Run: headless pygame with SDL's dummy video driver; simulated clock (each Clock.tick advances the game by its frame time, no real sleeping); random seed 0; keys injected as events and as key.get_pressed() state; no mouse input.
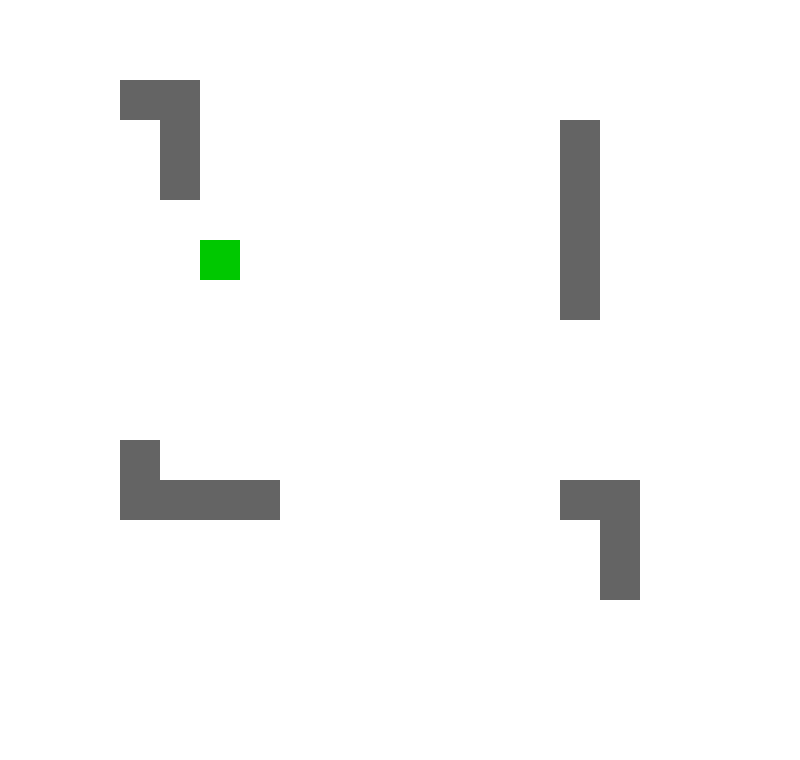
Frame 1 of 4 · flips 1–60 · no input
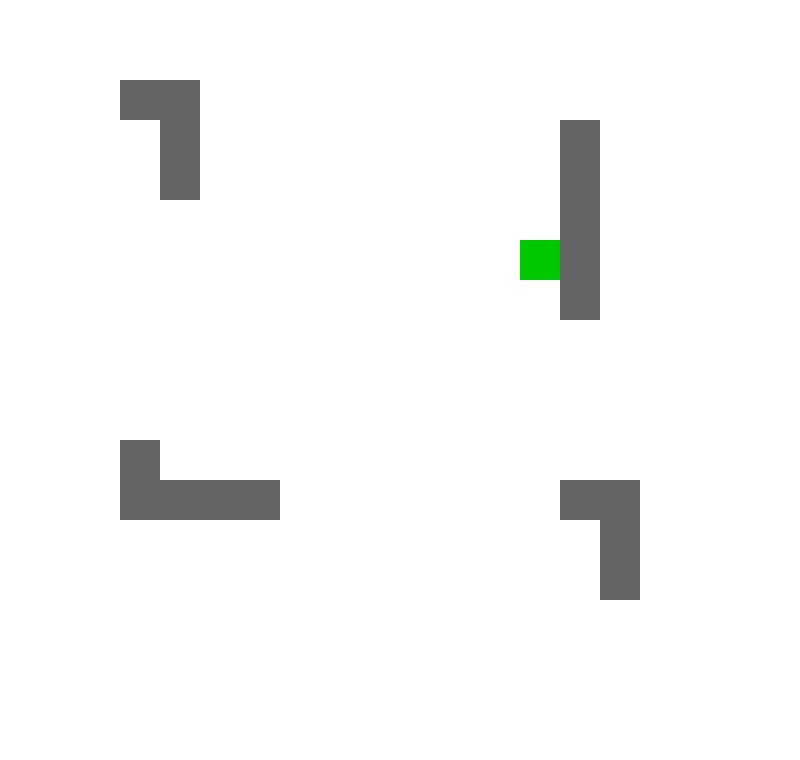
Frame 2 of 4 · flips 61–180 · tapped SPACE, RETURN · held RIGHT (→), D
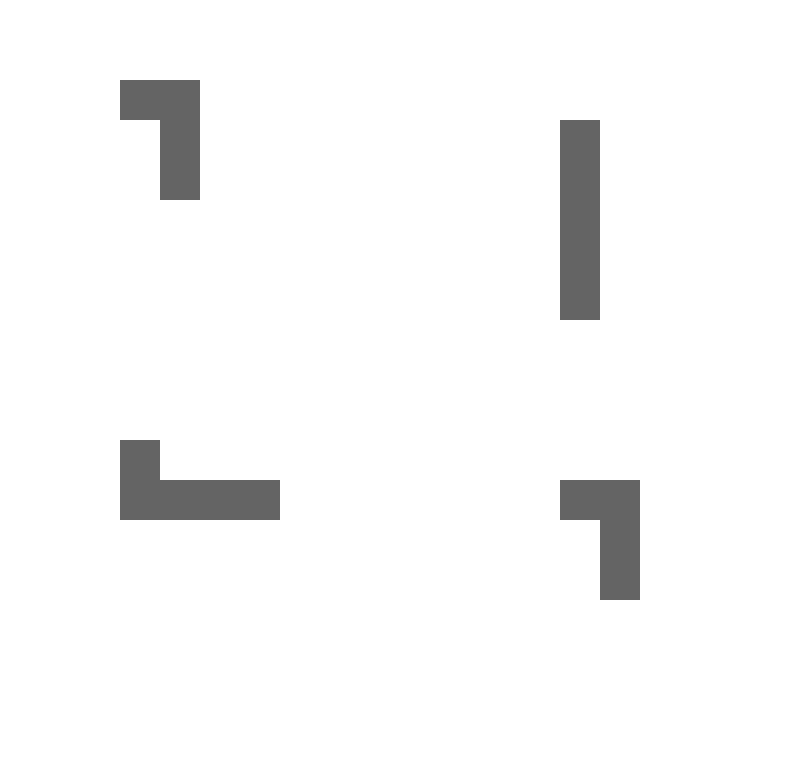
Frame 3 of 4 · flips 181–300 · held DOWN (↓), S
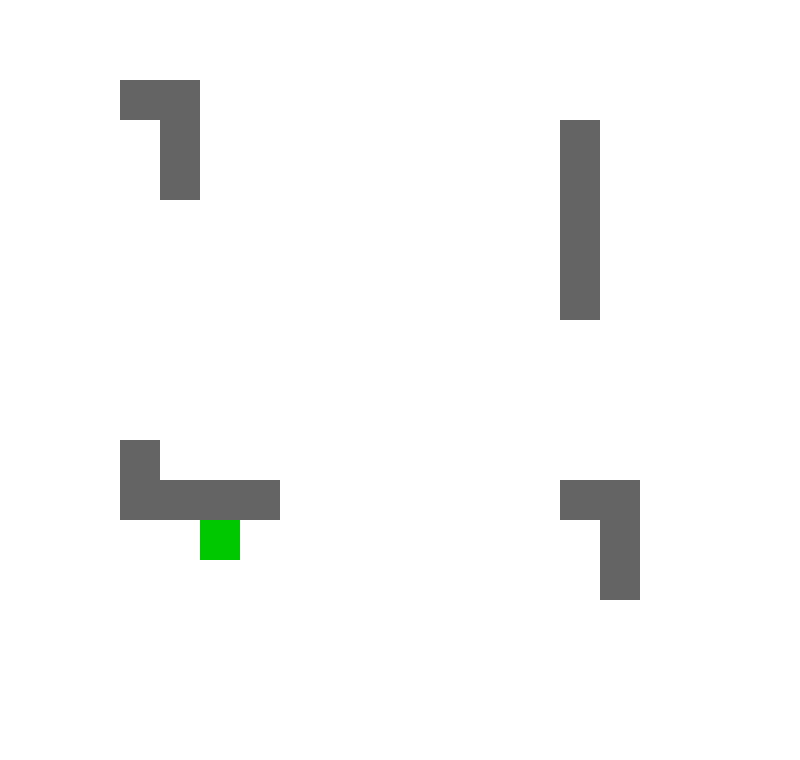
Frame 4 of 4 · flips 301–420 · held LEFT (←), A, UP (↑), W

The pygame program that drew these frames:

import pygame
import sys

pygame.init()

# Налаштування
TILE_SIZE = 40
FPS = 60

level_map = [
    "....................",
    "....................",
    "...ww...............",
    "....w.........w.....",
    "....w.........w.....",
    "..............w.....",
    ".....p........w.....",
    "..............w.....",
    "....................",
    "....................",
    "....................",
    "...w................",
    "...wwww.......ww....",
    "...............w....",
    "...............w....",
    "....................",
    "....................",
    "....................",
    "....................",
]

ROWS = len(level_map)
COLS = len(level_map[0])

WIDTH = COLS * TILE_SIZE
HEIGHT = ROWS * TILE_SIZE

screen = pygame.display.set_mode((WIDTH, HEIGHT))
pygame.display.set_caption("Battle City Remake")
clock = pygame.time.Clock()

# Кольори
WHITE = (255, 255, 255)
GREEN = (0, 200, 0)
GRAY = (100, 100, 100)
RED = (200, 0, 0)

# Класи

class GameObject:
    def __init__(self, x, y, size, color):
        self.rect = pygame.Rect(x, y, size, size)
        self.color = color

    def draw(self):
        pygame.draw.rect(screen, self.color, self.rect)


class Player(GameObject):
    def __init__(self, x, y):
        super().__init__(x, y, TILE_SIZE, GREEN)
        self.speed = 5
        self.direction = (0, -1)

    def move(self, dx, dy, obstacles):
        new_rect = self.rect.move(dx * self.speed, dy * self.speed)

        for obs in obstacles:
            if new_rect.colliderect(obs.rect):
                return

        self.rect = new_rect
        if dx != 0 or dy != 0:
            self.direction = (dx, dy)

    def shoot(self):
        return Bullet(self.rect.centerx, self.rect.centery, self.direction)


class Bullet:
    def __init__(self, x, y, direction):
        self.rect = pygame.Rect(x, y, 10, 10)
        self.speed = 8
        self.direction = direction

    def move(self):
        self.rect.x += self.direction[0] * self.speed
        self.rect.y += self.direction[1] * self.speed

    def draw(self):
        pygame.draw.rect(screen, RED, self.rect)


class Obstacle(GameObject):
    pass


# Завантаження рівня
def load_level(level_map):
    obstacles = []
    player = None

    for row_index, row in enumerate(level_map):
        for col_index, cell in enumerate(row):
            x = col_index * TILE_SIZE
            y = row_index * TILE_SIZE

            if cell == "w":
                obstacles.append(Obstacle(x, y, TILE_SIZE, GRAY))

            elif cell == "p":
                player = Player(x, y)

    return player, obstacles


player, obstacles = load_level(level_map)
bullets = []


# Головний цикл

while True:
    clock.tick(FPS)
    screen.fill(WHITE)

    for event in pygame.event.get():
        if event.type == pygame.QUIT:
            pygame.quit()
            sys.exit()

        if event.type == pygame.KEYDOWN:
            if event.key == pygame.K_SPACE:
                bullets.append(player.shoot())

    # Управління
    keys = pygame.key.get_pressed()
    dx, dy = 0, 0

    if keys[pygame.K_UP]:
        dy = -1
    if keys[pygame.K_DOWN]:
        dy = 1
    if keys[pygame.K_LEFT]:
        dx = -1
    if keys[pygame.K_RIGHT]:
        dx = 1

    player.move(dx, dy, obstacles)

    # Рух куль
    for bullet in bullets[:]:
        bullet.move()

        if not screen.get_rect().colliderect(bullet.rect):
            bullets.remove(bullet)
            continue

        for obs in obstacles:
            if bullet.rect.colliderect(obs.rect):
                bullets.remove(bullet)
                break

    # Малювання
    player.draw()

    for obs in obstacles:
        obs.draw()

    for bullet in bullets:
        bullet.draw()

    pygame.display.flip()
